Labelled photos from "Weedcottonberli", an image-classification folder in RituGaba/Weedcottonberli. The possible labels are: cotton, weed.

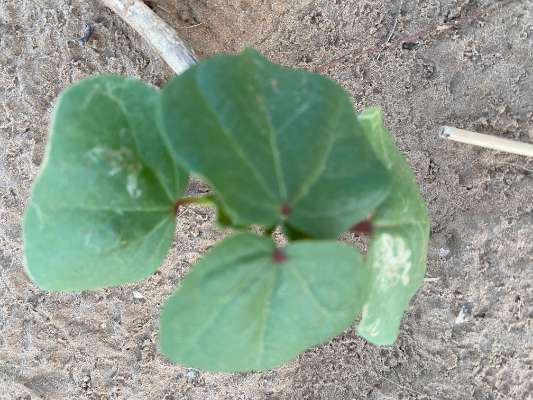
Label: cotton

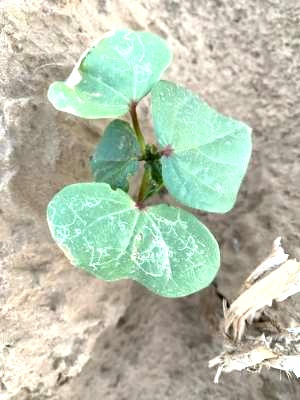
Label: cotton

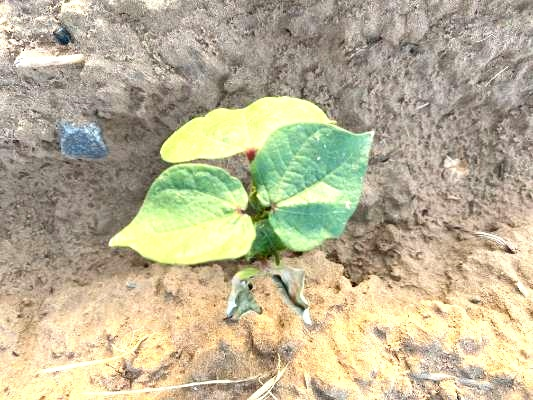
Label: cotton

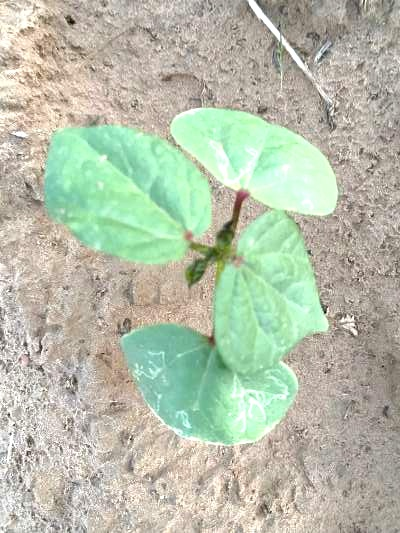
Label: cotton

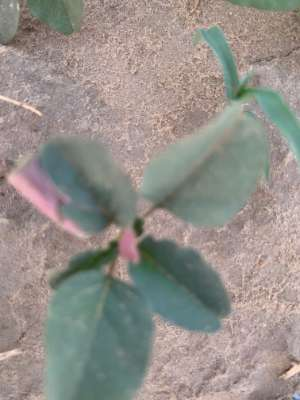
Label: weed

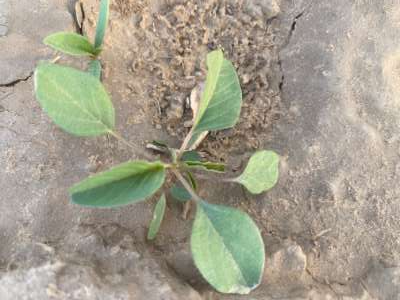
Label: weed
